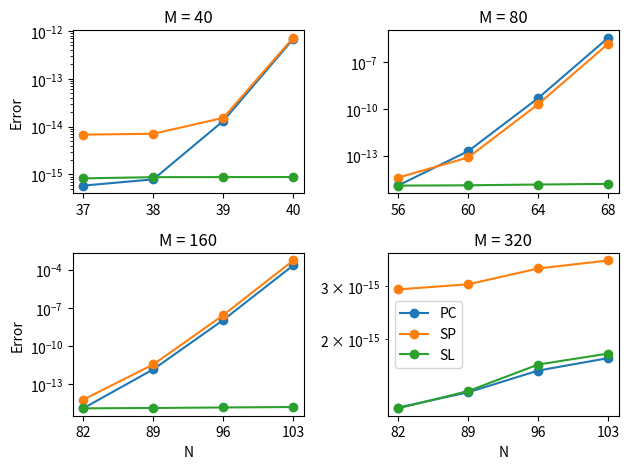

Here is the Python script that generated this plot:
import numpy as np
from matplotlib import pyplot as plt

fig,axs = plt.subplots(2,2)

N_array = [37, 38, 39, 40]
l2_predict_correct = np.array([5.83032276e-16, 7.88106850e-16, 1.31264360e-14, 6.81247807e-13])
l2_stieltjes = np.array([6.79107529e-15, 7.08424027e-15, 1.52208335e-14, 7.23359604e-13])
l2_lanczos_stable = np.array([8.26282134e-16, 8.75621328e-16, 8.78366402e-16, 8.80556299e-16])
axs[0,0].semilogy(N_array, l2_predict_correct, '-o', label = 'PC')
axs[0,0].semilogy(N_array, l2_stieltjes, '-o', label = 'SP')
axs[0,0].semilogy(N_array, l2_lanczos_stable, '-o', label = 'SL')
axs[0,0].set_title('M = 40')
axs[0,0].set_ylabel('Error')
axs[0,0].set_xticks(N_array)

N_array = [56, 60, 64, 68]
l2_predict_correct = np.array([1.19606888e-15, 1.92721740e-13, 5.03366337e-10, 3.84167092e-06])
l2_stieltjes = np.array([3.81010361e-15, 7.60074466e-14, 2.02231318e-10, 1.57318802e-06])
l2_lanczos_stable = np.array([1.15977130e-15, 1.21238184e-15, 1.36341761e-15, 1.49468349e-15])
axs[0,1].semilogy(N_array, l2_predict_correct, '-o', label = 'PC')
axs[0,1].semilogy(N_array, l2_stieltjes, '-o', label = 'SP')
axs[0,1].semilogy(N_array, l2_lanczos_stable, '-o', label = 'SL')
axs[0,1].set_title('M = 80')
axs[0,1].set_xticks(N_array)

N_array = [82, 89, 96, 103]
l2_predict_correct = np.array([1.35320885e-15, 1.52422750e-12, 1.12490901e-08, 2.16713303e-04])
l2_stieltjes = np.array([6.44431630e-15, 3.66258846e-12, 2.71222200e-08, 5.23466153e-04])
l2_lanczos_stable = np.array([1.32966300e-15, 1.41362828e-15, 1.55629351e-15, 1.68556574e-15])
axs[1,0].semilogy(N_array, l2_predict_correct, '-o', label = 'PC')
axs[1,0].semilogy(N_array, l2_stieltjes, '-o', label = 'SP')
axs[1,0].semilogy(N_array, l2_lanczos_stable, '-o', label = 'SL')
axs[1,0].set_title('M = 160')
axs[1,0].set_xlabel('N')
axs[1,0].set_ylabel('Error')
axs[1,0].set_xticks(N_array)

N_array = [82, 89, 96, 103]
l2_predict_correct = np.array([1.19348975e-15, 1.33976368e-15, 1.57963123e-15, 1.73577787e-15])
l2_stieltjes = np.array([2.92199121e-15, 3.03780940e-15, 3.42385023e-15, 3.63905129e-15])
l2_lanczos_stable = np.array([1.18636824e-15, 1.35263944e-15, 1.65349634e-15, 1.79683860e-15])
axs[1,1].semilogy(N_array, l2_predict_correct, '-o', label = 'PC')
axs[1,1].semilogy(N_array, l2_stieltjes, '-o', label = 'SP')
axs[1,1].semilogy(N_array, l2_lanczos_stable, '-o', label = 'SL')
axs[1,1].set_title('M = 320')
axs[1,1].set_xlabel('N')
axs[1,1].set_xticks(N_array)

plt.legend()
plt.tight_layout()
plt.show()
